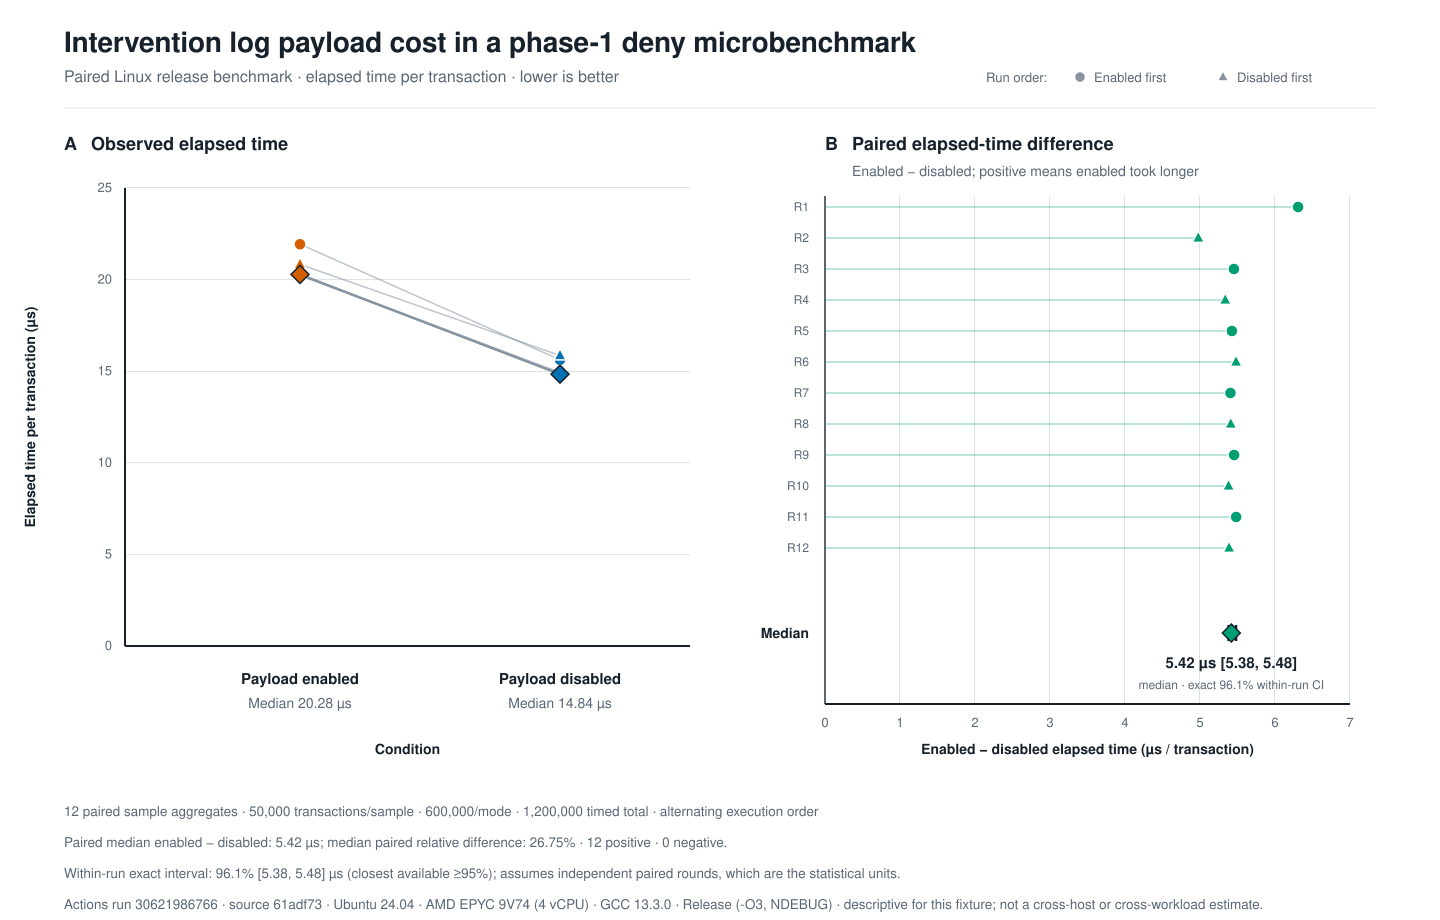

Values plotted in this chart, from the file beside it:
mode, round, order, transactions, elapsed_ns, ns_per_transaction, transactions_per_second
enabled, 1, enabled-first, 50000, 1096556620, 21931, 45597
disabled, 1, enabled-first, 50000, 781181615, 15624, 64006
disabled, 2, disabled-first, 50000, 792662356, 15853, 63079
enabled, 2, disabled-first, 50000, 1041523466, 20830, 48007
enabled, 3, enabled-first, 50000, 1014099739, 20282, 49305
disabled, 3, enabled-first, 50000, 741489159, 14830, 67432
disabled, 4, disabled-first, 50000, 746280512, 14926, 66999
enabled, 4, disabled-first, 50000, 1013098061, 20262, 49354
enabled, 5, enabled-first, 50000, 1013241713, 20265, 49347
disabled, 5, enabled-first, 50000, 742005080, 14840, 67385
disabled, 6, disabled-first, 50000, 741605862, 14832, 67421
enabled, 6, disabled-first, 50000, 1015628579, 20313, 49231
enabled, 7, enabled-first, 50000, 1012258637, 20245, 49394
disabled, 7, enabled-first, 50000, 741954158, 14839, 67390
disabled, 8, disabled-first, 50000, 741187766, 14824, 67459
enabled, 8, disabled-first, 50000, 1011714744, 20234, 49421
enabled, 9, enabled-first, 50000, 1014014430, 20280, 49309
disabled, 9, enabled-first, 50000, 741278009, 14826, 67451
disabled, 10, disabled-first, 50000, 742438073, 14849, 67346
enabled, 10, disabled-first, 50000, 1011482150, 20230, 49432
enabled, 11, enabled-first, 50000, 1014203115, 20284, 49300
disabled, 11, enabled-first, 50000, 740110637, 14802, 67557
disabled, 12, disabled-first, 50000, 744869414, 14897, 67126
enabled, 12, disabled-first, 50000, 1014239427, 20285, 49298
